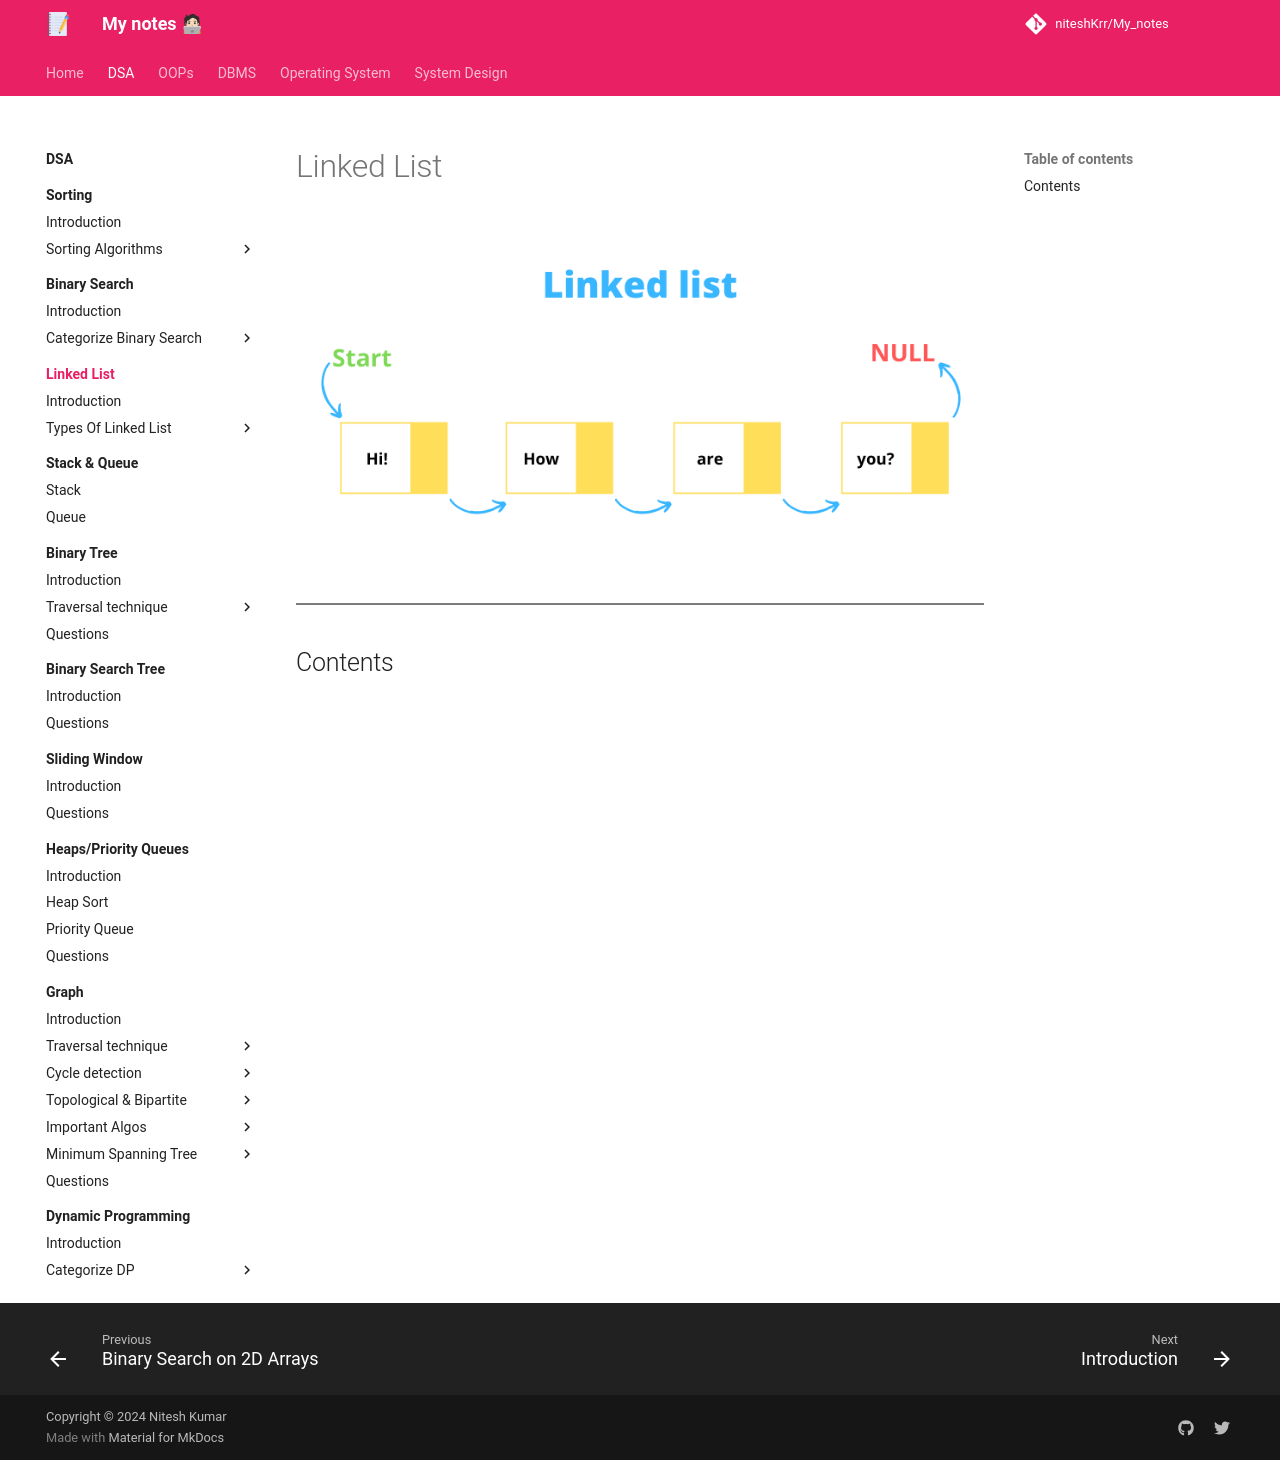

repository: niteshKrr/My_notes · page: dsa/linked_list/index.html · generator: mkdocs

# Linked List


![loading...](../../images/dsa/linked_list/linked.png)


---

## Contents
